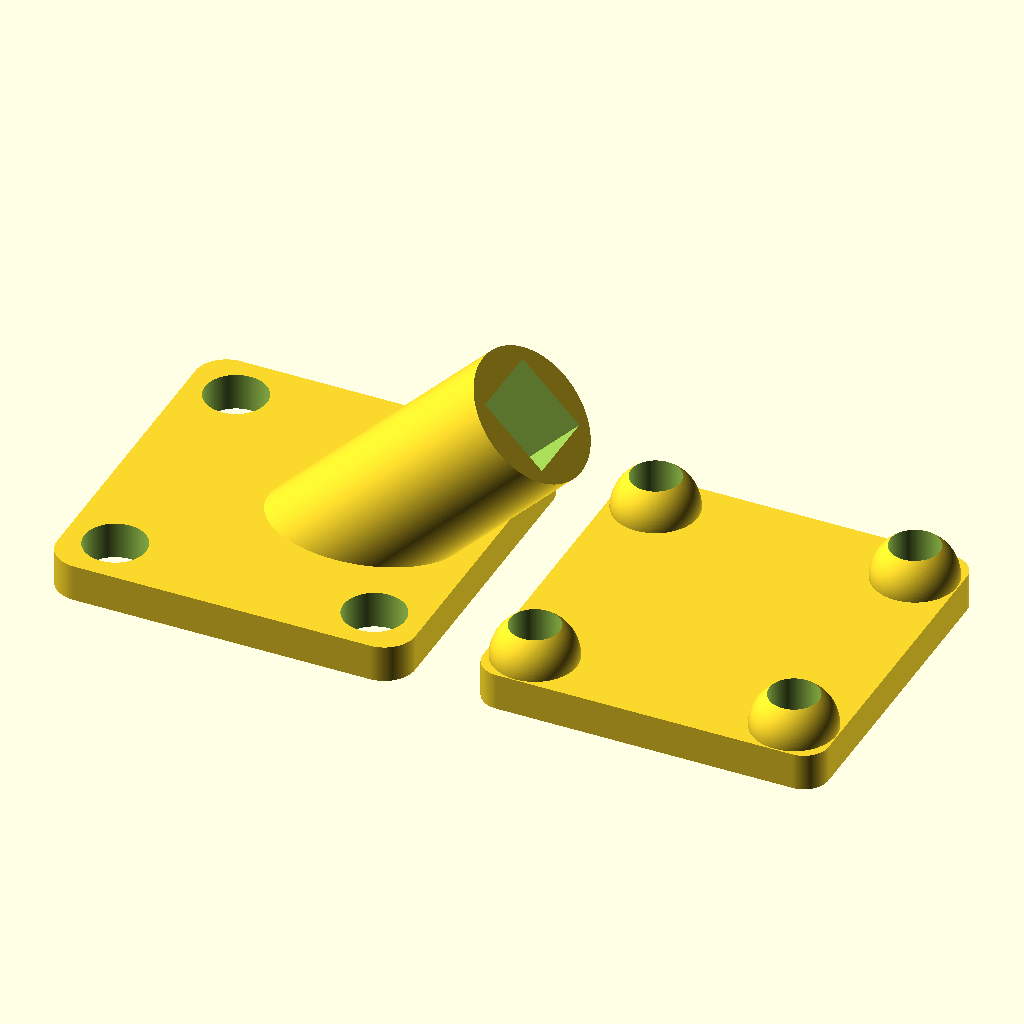
Cell 1: rendered with the file's own defaults.
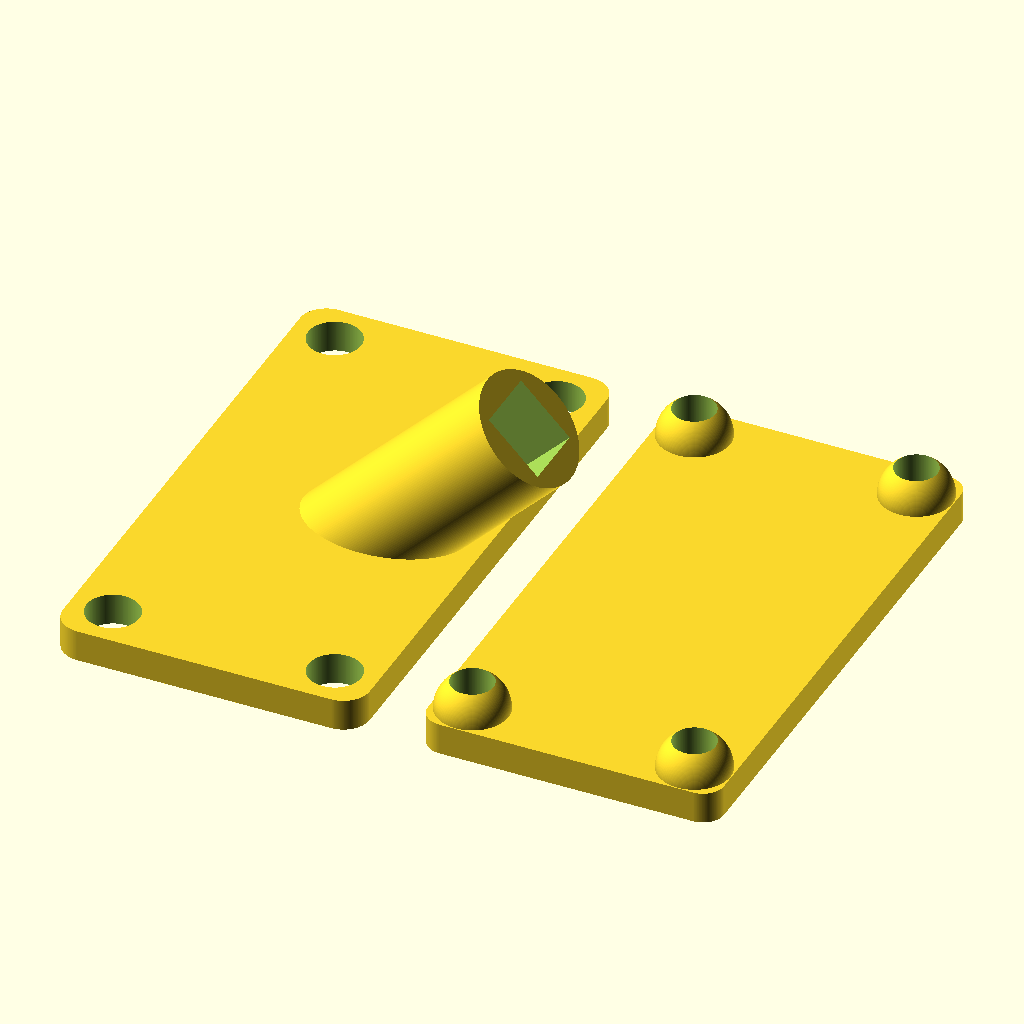
Cell 2: the same model with baseWidth = 24.
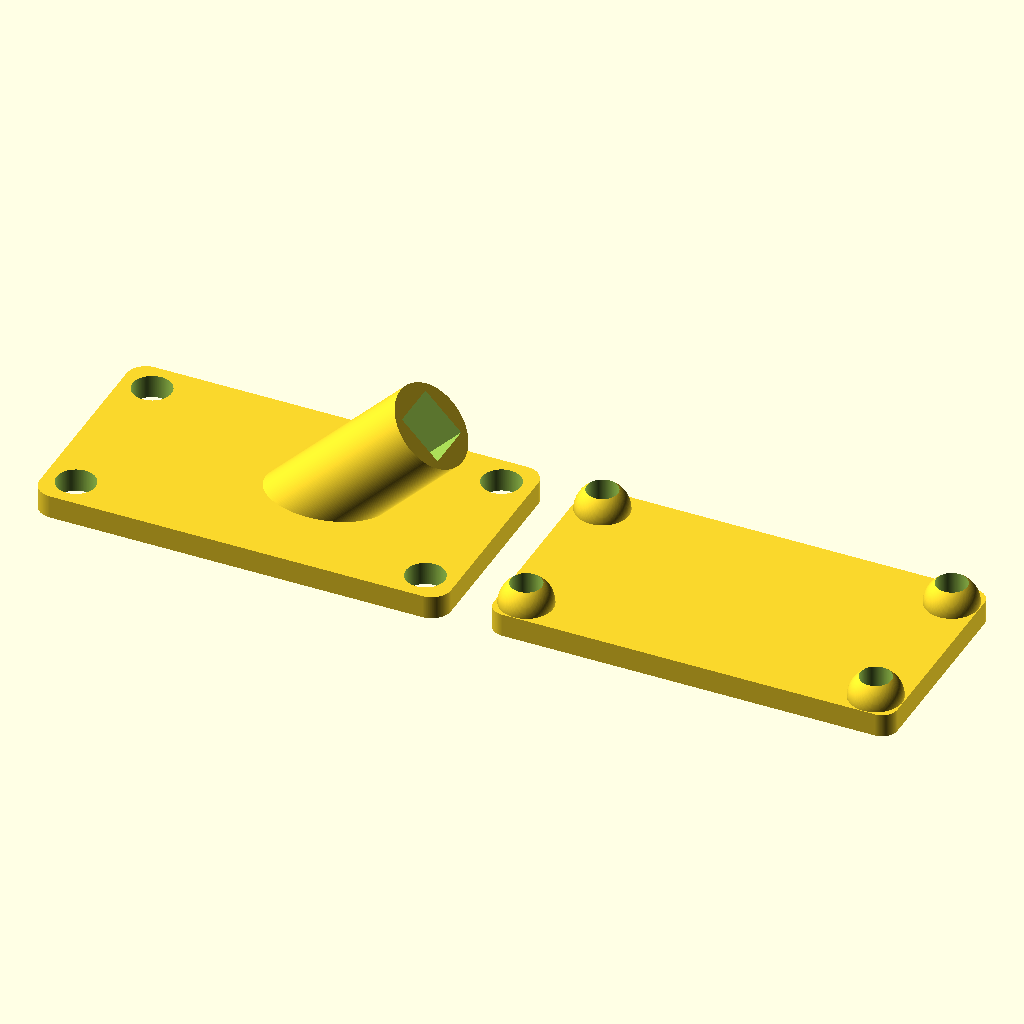
Cell 3: the same model with baseLength = 24.
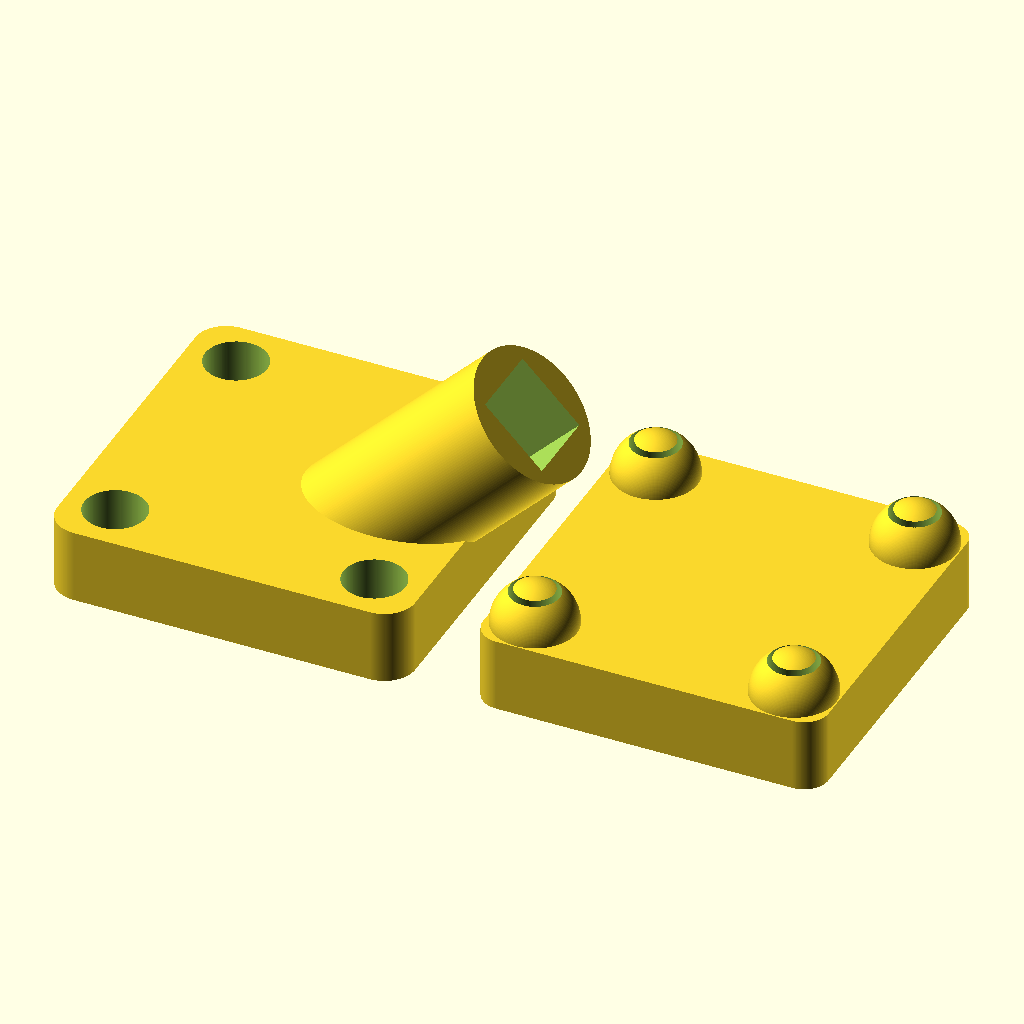
Cell 4 — baseThickness set to 3, the other parameters unchanged.
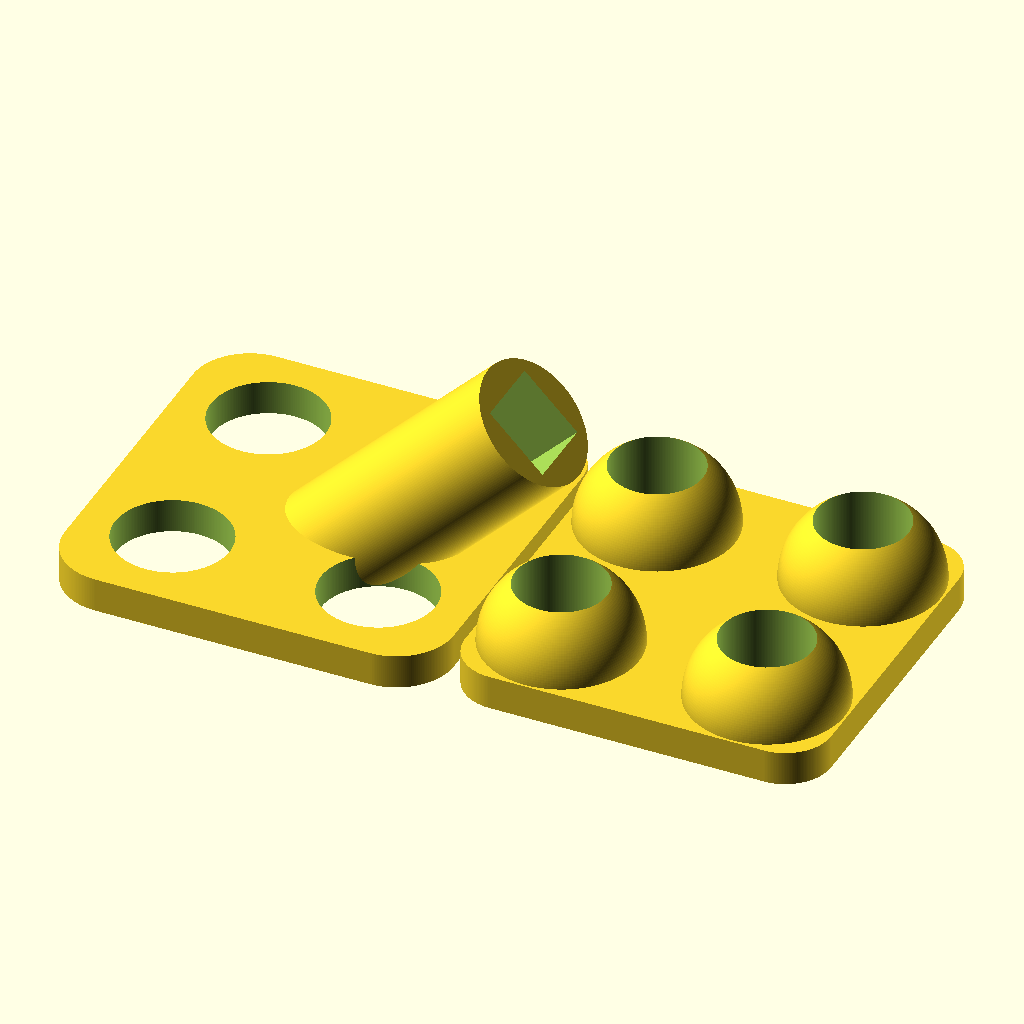
Cell 5: the same model with screwHoleDiameter = 5.
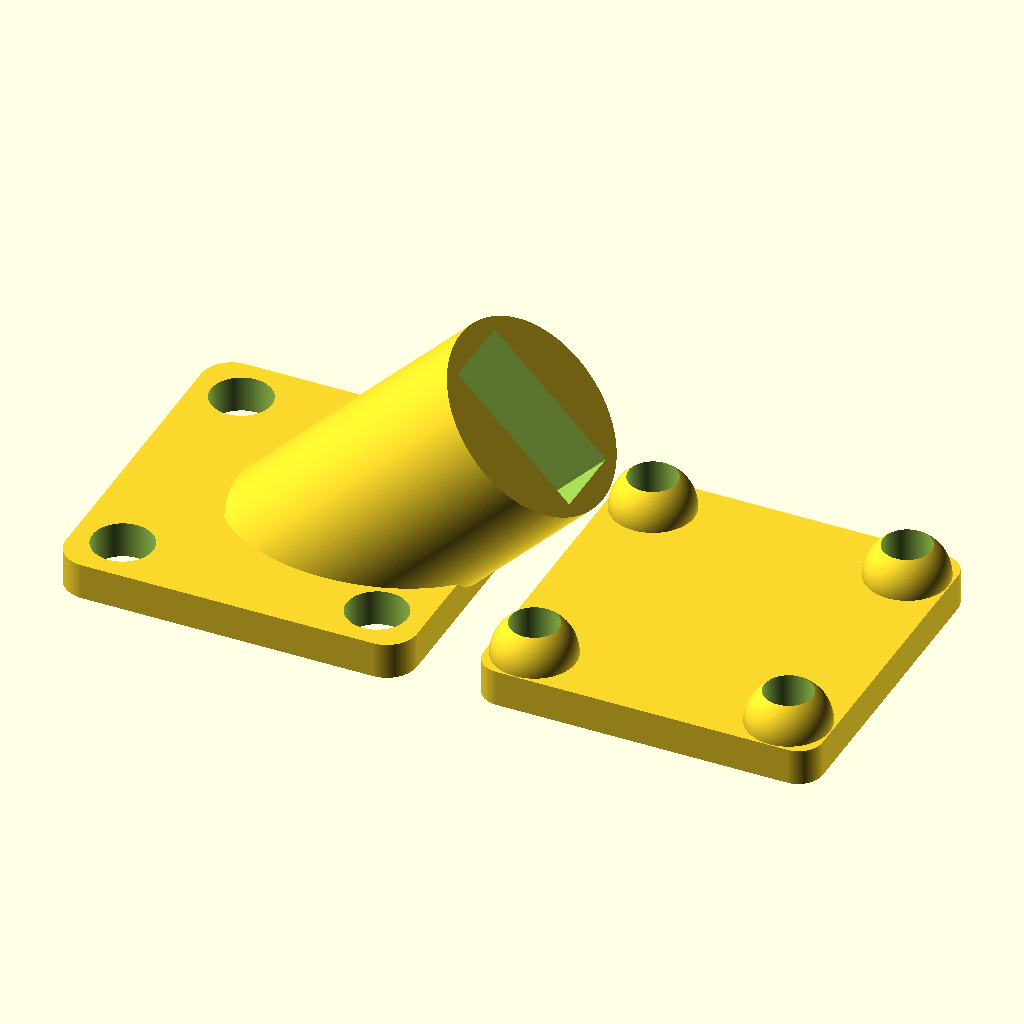
Cell 6: braceRodWidth = 6 (everything else at default).
The same orthographic view direction (rotation 55°, 0°, 25°; colour scheme Cornfield) for every cell, with the view re-fitted per cell, so scale and position can differ between cells.
Source of the model, inputs/thingiverse/files/thing-3675644/files/brace.scad:
/* [Hidden] */
shrinkPCT=.2; //%, PLA
fudge=.02;  //mm, used to keep removal areas non-coincident
shrinkFactor=1+shrinkPCT/100;
nozzleDiameter=.4;
$fn=200;
res=1;  
faces=30; 

/* [Base] */
//Width of the base (all measurements are in mm)
baseWidth=12;
//Length of the base
baseLength=12;
//Thickness of the base
baseThickness=1.5;
//Diameter of the hole for the mounting screws
screwHoleDiameter=2.5;

/* [Rod] */
//Rod width
braceRodWidth=3; 
//Rod length
braceRodHeight=3; 
//Length of the stem holding the rod
stemLength=12;    

/* [Hidden] */
backerHoleDiameter=screwHoleDiameter*0.8; //smaller than screw to allow threads to grab
baseHoleOffset=screwHoleDiameter*0.3;  //screw hole is this far from the edge
rodToleranceFactor=1.085;
stemWallBuffer=0.5;
stemRadius=sqrt(pow((braceRodHeight*rodToleranceFactor)/2,2)+pow((braceRodWidth*rodToleranceFactor)/2,2))+stemWallBuffer;
cleanupHeight=stemRadius*2;      //negative box height to clean up overshoots

module all()
  {
  difference()
    {
    union()
      {
      base(screwHoleDiameter,false);
      stem();
      translate([baseLength+5,0,0])
        {
        base(backerHoleDiameter,true);
        }
      }
    cleanup();
    }
  }

module base(holeDiam, extraGrip)
  {
  difference()
    {
    union()
      {
      minkowski()
        {
        cube([baseLength, baseWidth, baseThickness/2]);
        cylinder(d=holeDiam,h=baseThickness/2);
        }
      if (extraGrip)
        {
        translate([baseHoleOffset,baseHoleOffset,baseThickness])
          {
          sphere(r=holeDiam*.85);
          }
        translate([baseLength-baseHoleOffset,baseWidth-baseHoleOffset,baseThickness])
          {
          sphere(r=holeDiam*.85);
          }
         translate([baseLength-baseHoleOffset,baseHoleOffset,baseThickness])
          {
          sphere(r=holeDiam*.85);
          }
        translate([baseHoleOffset,baseWidth-baseHoleOffset,baseThickness])
          {
          sphere(r=holeDiam*.85);
          }
        }
      }
    translate([baseHoleOffset,baseHoleOffset,-baseThickness/2])
      {
      cylinder(h=holeDiam*3, d=holeDiam);
      }
    translate([baseLength-baseHoleOffset,baseWidth-baseHoleOffset,-baseThickness/2])
      {
      cylinder(h=holeDiam*3, d=holeDiam);
      }
     translate([baseLength-baseHoleOffset,baseHoleOffset,-baseThickness/2])
      {
      cylinder(h=holeDiam*3, d=holeDiam);
      }
    translate([baseHoleOffset,baseWidth-baseHoleOffset,-baseThickness/2])
      {
      cylinder(h=holeDiam*3, d=holeDiam);
      }
   }
  }
  
module stem()
  {
  translate([baseLength/2,baseWidth/2,-1])  // -1 to bury the stem in the base
    {
    rotate(a=[0,45,0])
      {
      difference()
        {
        cylinder(r=stemRadius,h=stemLength+1); // +1 because we bury the stem in the base
        translate([-(braceRodWidth*rodToleranceFactor)/2,-(braceRodHeight*rodToleranceFactor)/2])
          {
          cube([braceRodWidth*rodToleranceFactor,braceRodHeight*rodToleranceFactor,stemLength+1+fudge]);
          }
        }
      }
    }
  }
 
module cleanup()
  {
  translate([-screwHoleDiameter/2,-screwHoleDiameter/2,-cleanupHeight])
    {
    cube([baseLength*2+5+screwHoleDiameter,baseWidth+screwHoleDiameter,cleanupHeight]);
    }
  }
 
  
all();
Parameter table extracted from the source (name, type, default, range or options):
baseWidth: number, default 12
baseLength: number, default 12
baseThickness: number, default 1.5
screwHoleDiameter: number, default 2.5
braceRodWidth: number, default 3
braceRodHeight: number, default 3
stemLength: number, default 12
